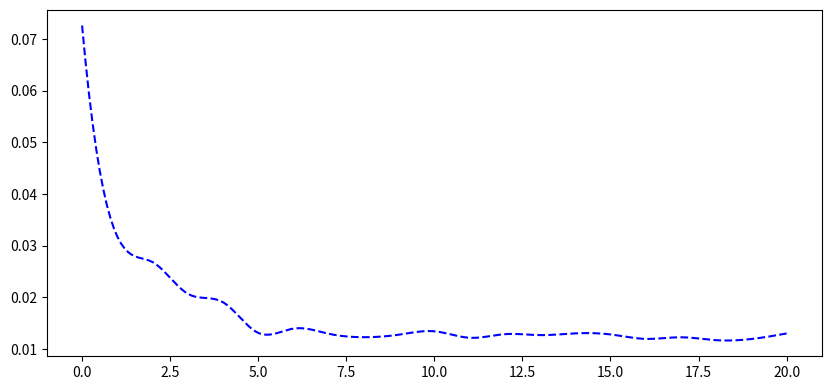

Write the Python code that produced this figure. (Note: this script raises an exception after producing the figure.)
from scipy.interpolate import make_interp_spline as spline
import matplotlib.pyplot as plt
import numpy as np
x = np.array([0, 1, 2, 3, 4, 5, 6, 7, 8, 9, 10, 11, 12, 13, 14, 15, 16, 17, 18, 19, 20])
errr1 = [0.07260783807641866, 0.03175406594827769, 0.02680697410492507, 0.020673243073022297, 0.019032026220760667,
         0.013091436813544594, 0.013926662228149478, 0.012929098553109636, 0.012260056635614865, 0.012754474716790342,
         0.013404512016230125, 0.012154337408674156, 0.01284571130024086, 0.012666638110569431, 0.012999384210210352,
         0.012795701921953829, 0.011931594988078326, 0.012246378315455216, 0.011679050962386504, 0.01191274328510919,
         0.012989159403429434]
errr0 = [0.08182566654327493, 0.053367869350782596, 0.06159740909323062, 0.03763660446866643, 0.04330583753138166,
         0.040493213039969486, 0.03377812429887006, 0.04955281004182814, 0.04712739444733014, 0.03354983149763804,
         0.04229161350701978, 0.025290318681433506, 0.02378546876762518, 0.026992598340206436, 0.024763938829638787,
         0.03155917597975918, 0.02544179765847641, 0.03176094866422658, 0.023311120348998666, 0.02626447160716645,
         0.024761171898285341]
x_smooth = np.linspace(x.min(), x.max(), 200)
y_smooth = spline(x, errr1)(x_smooth)
z_smooth = spline(x, errr0)(x_smooth)
plt.figure(figsize=(10, 4.5))
plt.plot(x_smooth, y_smooth, 'b--', lw=1.5, label='The MSE of BRN1')
plt.scatter(x, errr1, color='', marker='v', edgecolors='b', s=24)
plt.plot(x_smooth, z_smooth, 'g--', lw=1.5, label='The MSE of BRN0')
plt.scatter(x, errr0, color='', marker='s', edgecolors='g', s=23)
x0 = 5
y0 = 0.0135
x1 = 18
y1 = 0.023
plt.scatter(x0, y0, color='', marker='o', edgecolors='r', s=70)
plt.plot([5, 0.0135], [0.0135, 0.0135], 'k-.', lw=1)
plt.text(4, 0.009, r'$(5,0.0135)$', fontdict={'family': 'Times New Roman', 'weight': 'normal', 'size': '9', 'color': 'r'})
plt.scatter(x1, y1, color='', marker='o', edgecolors='r', s=70)
plt.plot([18, 0.023], [0.023, 0.023], 'k-.', lw=1)
plt.text(17, 0.019, r'$(18,0.023)$', fontdict={'family': 'Times New Roman', 'weight': 'normal', 'size': '9', 'color': 'r'})
# 画布设置
plt.xlim(-0.1, 21)           # x幅度
plt.ylim(0, 0.09)           # y幅度
font = {'family': 'Times New Roman', 'weight': 'normal', 'size': 12}  # 设置图例字体
font1 = {'family': 'Times New Roman', 'style': 'oblique', 'weight': 'normal', 'size': 12}  # 设置字体
m = range(0, 21, 1)
plt.xticks(m, family='Times New Roman')
plt.yticks(family='Times New Roman')
plt.xlabel("Layers", font1)       # x坐标轴
plt.ylabel("MSE ", font1)  # y坐标轴
# plt.title('health state')
plt.legend(prop=font)
plt.grid(axis='y', linestyle='-.')
plt.show()